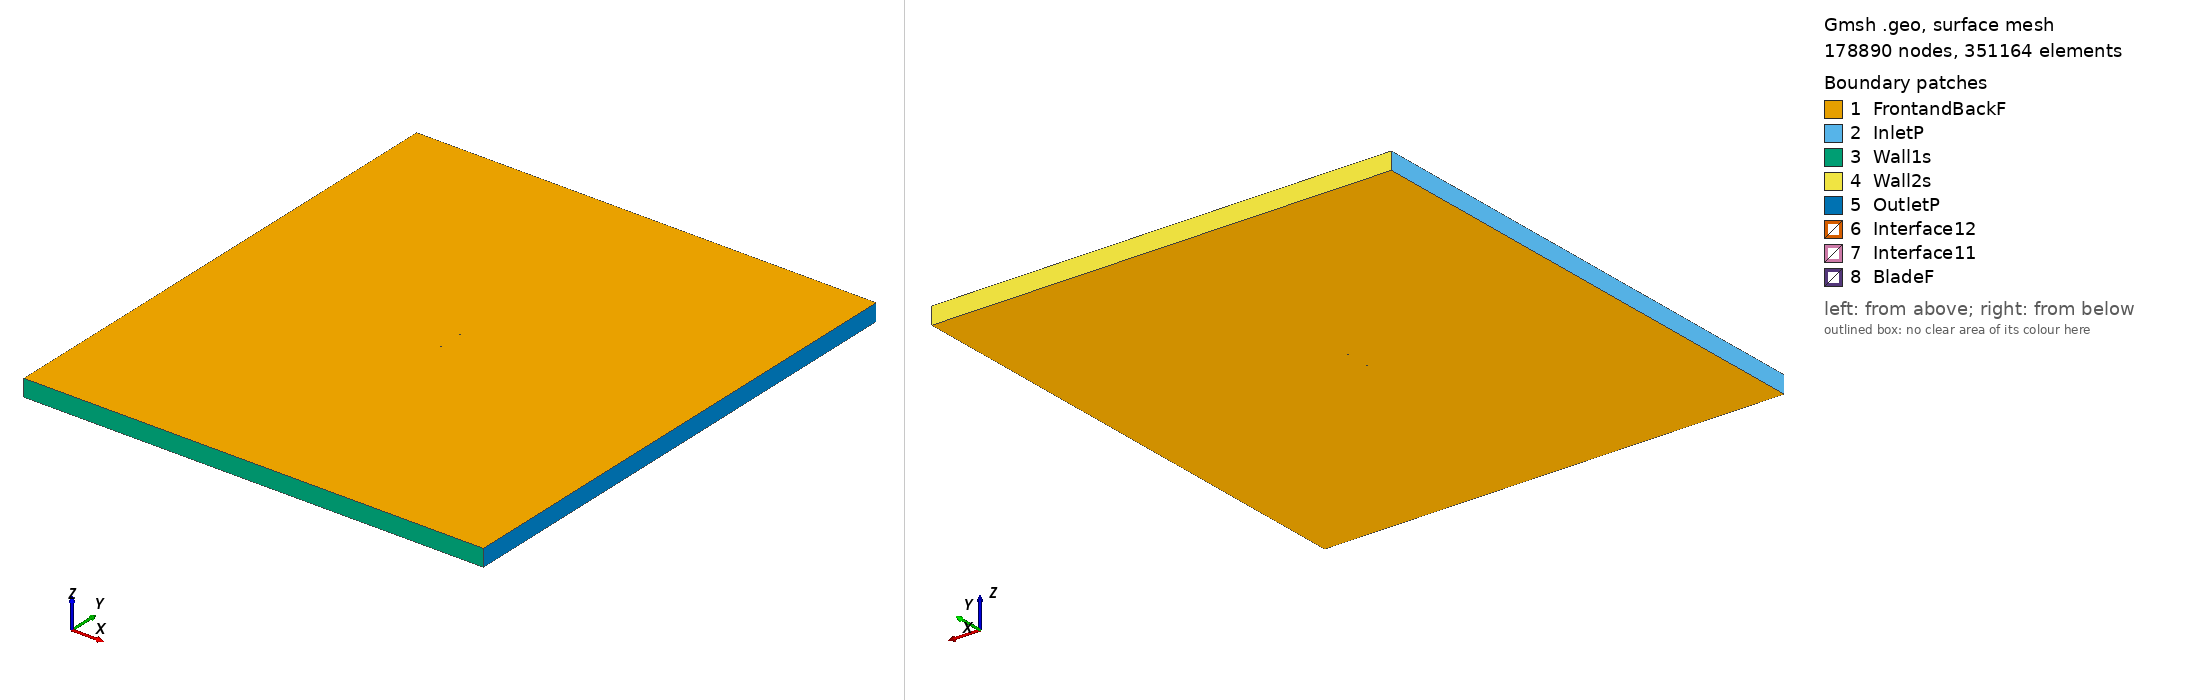

Gmsh geometry script, surface-meshed: 178890 nodes, 351164 surface elements. Boundary patches (legend numbers): 1 FrontandBackF, 2 InletP, 3 Wall1s, 4 Wall2s, 5 OutletP, 6 Interface12, 7 Interface11, 8 BladeF. Left view from above one corner, right view from below the opposite corner. Legend entries are the model's physical surfaces. The drawing asked Gmsh for element sizes between 1% and 20% of the model's largest extent; the script's own settings can give other sizes.

=== goe775_tsr2_0.87096_aoa_-4.0429.geo (drawn) ===
SetFactory("OpenCASCADE");

Point(1) = {0.074888, 0.740043, 0, 1.0};
Point(2) = {0.068964, 0.738204, 0, 1.0};
Point(3) = {0.061524, 0.736008, 0, 1.0};
Point(4) = {0.046633, 0.731754, 0, 1.0};
Point(5) = {0.031702, 0.728058, 0, 1.0};
Point(6) = {0.016750, 0.724665, 0, 1.0};
Point(7) = {0.001770, 0.721680, 0, 1.0};
Point(8) = {-0.013255, 0.719314, 0, 1.0};
Point(9) = {-0.028336, 0.717750, 0, 1.0};
Point(10) = {-0.043505, 0.717425, 0, 1.0};
Point(11) = {-0.051137, 0.717936, 0, 1.0};
Point(12) = {-0.058821, 0.719187, 0, 1.0};
Point(13) = {-0.062689, 0.720183, 0, 1.0};
Point(14) = {-0.066590, 0.721632, 0, 1.0};
Point(15) = {-0.070544, 0.723853, 0, 1.0};
Point(16) = {-0.072569, 0.725627, 0, 1.0};
Point(17) = {-0.074813, 0.730516, 0, 1.0};
Point(18) = {-0.073278, 0.735664, 0, 1.0};
Point(19) = {-0.071523, 0.737699, 0, 1.0};
Point(20) = {-0.067919, 0.740436, 0, 1.0};
Point(21) = {-0.064260, 0.742402, 0, 1.0};
Point(22) = {-0.060569, 0.743917, 0, 1.0};
Point(23) = {-0.053135, 0.746203, 0, 1.0};
Point(24) = {-0.045648, 0.747748, 0, 1.0};
Point(25) = {-0.030580, 0.749494, 0, 1.0};
Point(26) = {-0.015424, 0.750000, 0, 1.0};
Point(27) = {-0.000211, 0.749705, 0, 1.0};
Point(28) = {0.015045, 0.748790, 0, 1.0};
Point(29) = {0.030330, 0.747467, 0, 1.0};
Point(30) = {0.045637, 0.745842, 0, 1.0};
Point(31) = {0.060983, 0.743657, 0, 1.0};
Point(32) = {0.068661, 0.742497, 0, 1.0};
Point(33) = {0.074786, 0.741483, 0, 1.0};
Point(34) = {-0.074888, -0.740043, 0, 1.0};
Point(35) = {-0.068964, -0.738204, 0, 1.0};
Point(36) = {-0.061524, -0.736008, 0, 1.0};
Point(37) = {-0.046633, -0.731754, 0, 1.0};
Point(38) = {-0.031702, -0.728058, 0, 1.0};
Point(39) = {-0.016750, -0.724665, 0, 1.0};
Point(40) = {-0.001770, -0.721680, 0, 1.0};
Point(41) = {0.013255, -0.719314, 0, 1.0};
Point(42) = {0.028336, -0.717750, 0, 1.0};
Point(43) = {0.043505, -0.717425, 0, 1.0};
Point(44) = {0.051137, -0.717936, 0, 1.0};
Point(45) = {0.058821, -0.719187, 0, 1.0};
Point(46) = {0.062689, -0.720183, 0, 1.0};
Point(47) = {0.066590, -0.721632, 0, 1.0};
Point(48) = {0.070544, -0.723853, 0, 1.0};
Point(49) = {0.072569, -0.725627, 0, 1.0};
Point(50) = {0.074813, -0.730516, 0, 1.0};
Point(51) = {0.073278, -0.735664, 0, 1.0};
Point(52) = {0.071523, -0.737699, 0, 1.0};
Point(53) = {0.067919, -0.740436, 0, 1.0};
Point(54) = {0.064260, -0.742402, 0, 1.0};
Point(55) = {0.060569, -0.743917, 0, 1.0};
Point(56) = {0.053135, -0.746203, 0, 1.0};
Point(57) = {0.045648, -0.747748, 0, 1.0};
Point(58) = {0.030580, -0.749494, 0, 1.0};
Point(59) = {0.015424, -0.750000, 0, 1.0};
Point(60) = {0.000211, -0.749705, 0, 1.0};
Point(61) = {-0.015045, -0.748790, 0, 1.0};
Point(62) = {-0.030330, -0.747467, 0, 1.0};
Point(63) = {-0.045637, -0.745842, 0, 1.0};
Point(64) = {-0.060983, -0.743657, 0, 1.0};
Point(65) = {-0.068661, -0.742497, 0, 1.0};
Point(66) = {-0.074786, -0.741483, 0, 1.0};

// Lines: first blade (splines 1-4)
Spline(1) = {1:33};
Spline(2) = {33,1};

// Lines: second blade (splines 5-8)
Spline(3) = {34:66};
Spline(4) = {66,34};

// Outer domain (points 20001-4 and lines)
Point(67) = {-13.50000000, -15.00000000, 0, 1.0};
Point(68) = {-13.50000000, 15.00000000, 0, 1.0};
Point(69) = {13.50000000, 15.00000000, 0, 1.0};
Point(70) = {13.50000000, -15.00000000, 0, 1.0};
Line(11) = {67, 68};
Line(12) = {68, 69};
Line(13) = {69, 70};
Line(14) = {67, 70};

// Interface (between moving and stationary domain) (circles)
Circle(9) = {0, 0, 0, 0.80000000, 0, 2*Pi};
Circle(10) = {0, 0, 0, 0.80000000, 0, 2*Pi};

// Loops collect Lines/Splines/etc (blade1, blade2, domain, first circle)
Line Loop(1) = {1:2};
Line Loop(2) = {3:4};
Line Loop(3) = {11,12,13,-14};
Line Loop(4) = {9};

// BooleanDifference cuts out the circle/interface from the domain
Plane Surface(1) = {3};
Plane Surface(2) = {4};
BooleanDifference{ Surface{1}; Delete;}{ Surface{2}; Delete;}

// This one cuts out the blades from the inner circle/interface
Line Loop(6) = {10};
Plane Surface(5) = {6};
Plane Surface(6) = {1};
Plane Surface(7) = {2};
BooleanDifference{ Surface{5}; Delete;}{ Surface{6,7}; Delete;}

// extrude to 3rd dimension
Extrude {0, 0, 1} {Surface{1}; Surface{5}; Layers{1}; Recombine;}

// Physical Surfaces are the named boundaries (patches)
Physical Surface("Interface11") = {12};
Physical Surface("Interface12") = {10};

// sides of domain
Physical Surface("InletP") = {6};
Physical Surface("OutletP") = {9};

// top and bottom of domain
Physical Surface("Wall1s") = {7};
Physical Surface("Wall2s") = {8};

// Check FrontandBackF by ensuring there is nothing in the 3rd dimension
Physical Surface("FrontandBackF") = {1,11,5,17};
Physical Surface("BladeF") = {13:16};
Physical Volume("Turbine") = {2};
Physical Volume("Farfield") = {1};

// settings for airfoil boundary layer
Field[1] = BoundaryLayer;
Field[1].EdgesList = {1:4};
Field[1].hwall_n = 1e-3;
Field[1].thickness = 1.5e-2;
Field[1].ratio = 1.05;
Field[1].Quads = 1;
BoundaryLayer Field = 1;

// control points for mesh (blade and interface)
// floor((arc length / 1.5mm)/ 2) -> Transfinite Line
Transfinite Line {1,3} = 104 Using Progression 1;
Transfinite Line {2,4} = 2 Using Progression 1;
Transfinite Line {9, 15} = 800 Using Progression 1;

// For more information on gmsh syntax, visit http://gmsh.info/doc/texinfo/gmsh.html
